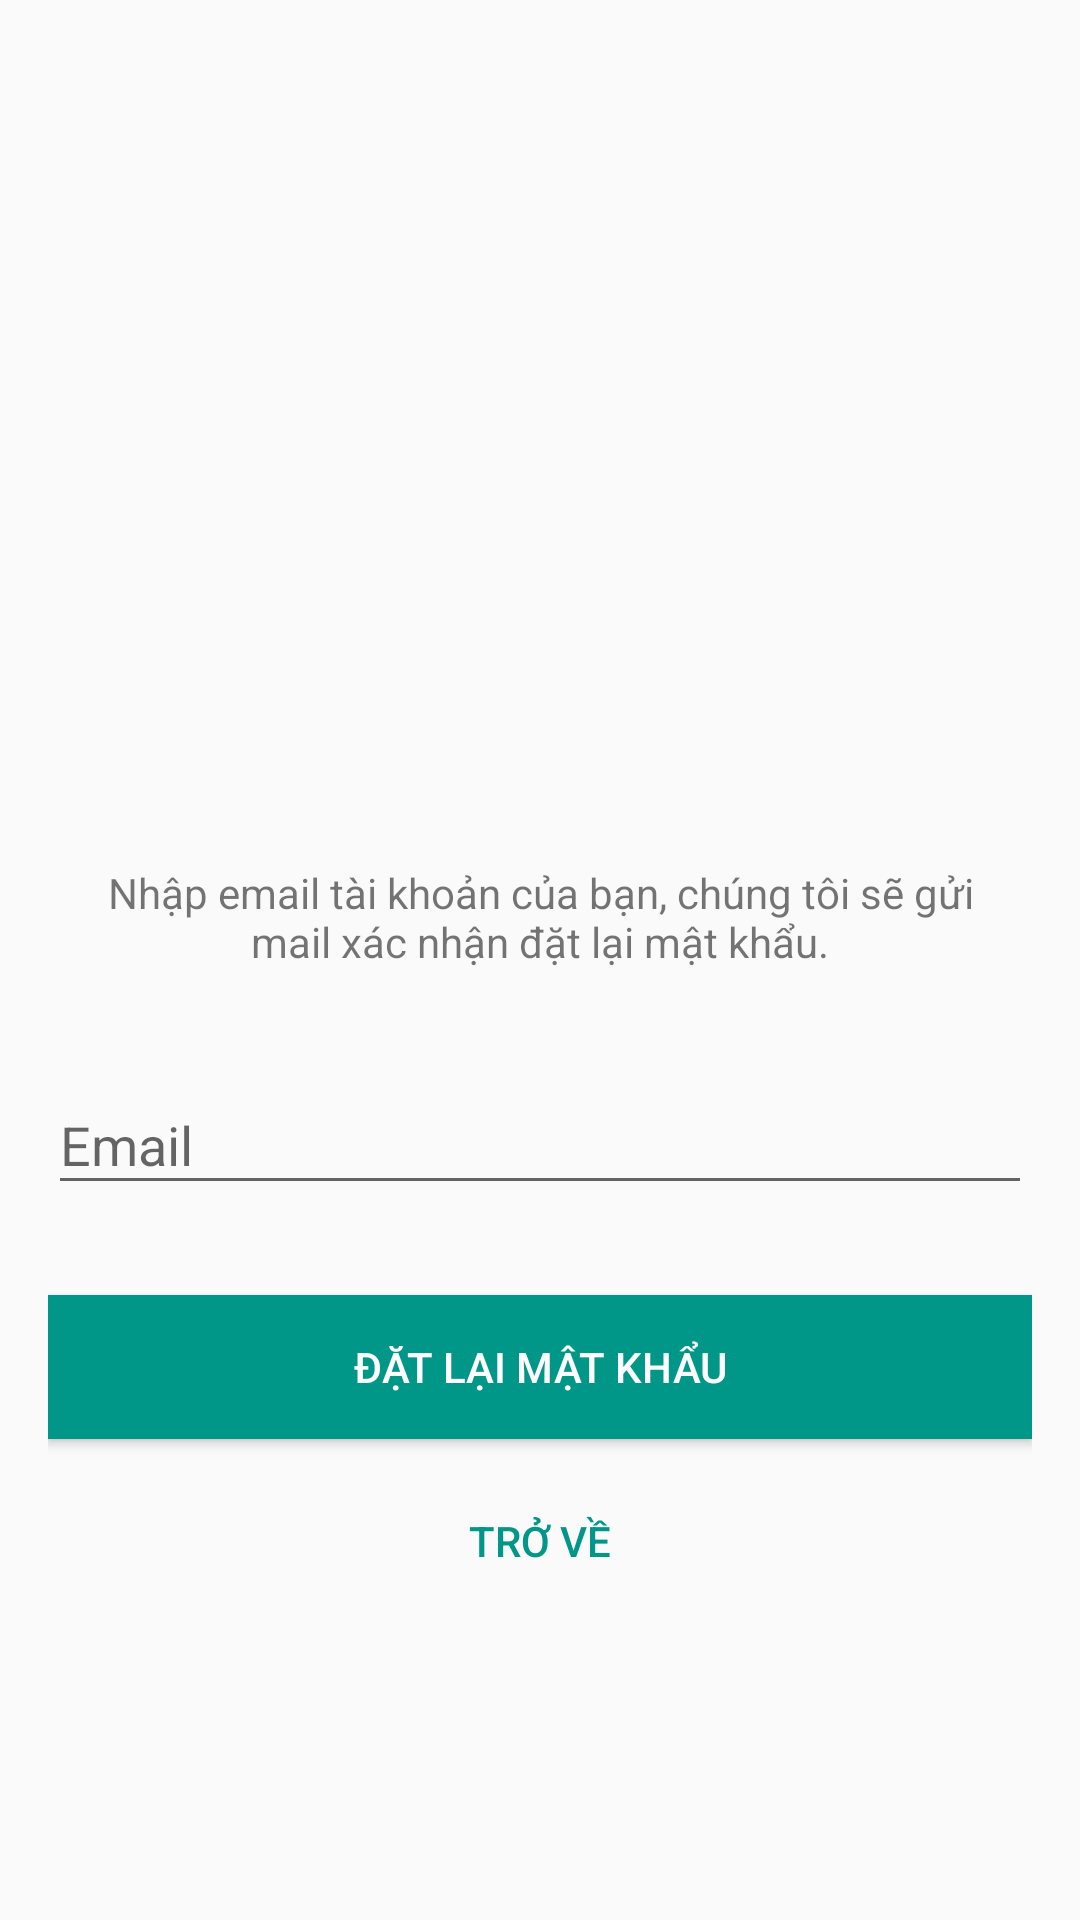

Produce the Android XML layout that renders to this screen, including the resource entries it uses.
<!-- AndroidManifest.xml: application theme AppTheme -->
<!-- res/layout/activity_reset_password.xml -->
<?xml version="1.0" encoding="utf-8"?>
<ScrollView
    xmlns:android="http://schemas.android.com/apk/res/android"
    xmlns:tools="http://schemas.android.com/tools"
    android:layout_width="match_parent"
    android:layout_height="match_parent"
    android:layout_gravity="center"
    tools:context=".activities.LoginActivity">

    <LinearLayout
        android:layout_width="fill_parent"
        android:layout_height="wrap_content"
        android:layout_gravity="center"
        android:layout_marginTop="30dp"
        android:gravity="center"
        android:orientation="vertical"
        android:padding="@dimen/activity_horizontal_margin">


        <ImageView
            android:layout_width="@dimen/logo_w_h"
            android:layout_height="@dimen/logo_w_h"
            android:layout_gravity="center_horizontal"
            android:layout_marginBottom="10dp"
            android:src="@mipmap/ic_launcher_large"/>



        <TextView
            android:layout_width="wrap_content"
            android:layout_height="wrap_content"
            android:layout_marginBottom="10dp"
            android:gravity="center_horizontal"
            android:padding="@dimen/activity_horizontal_margin"
            android:text="@string/forgot_password_msg"
            android:textSize="14dp"/>

        <android.support.design.widget.TextInputLayout
            android:layout_width="match_parent"
            android:layout_height="wrap_content">

            <EditText
                android:id="@+id/email"
                android:layout_width="match_parent"
                android:layout_height="wrap_content"
                android:layout_marginBottom="10dp"
                android:layout_marginTop="20dp"
                android:hint="@string/email"
                android:inputType="textEmailAddress"/>
        </android.support.design.widget.TextInputLayout>

        

        <Button
            android:id="@+id/btn_reset_password"
            android:layout_width="fill_parent"
            android:layout_height="wrap_content"
            android:layout_marginTop="20dip"
            android:background="@color/colorAccent"
            android:text="@string/btn_reset_password"
            android:textColor="@android:color/white"/>

        <Button
            android:id="@+id/btn_back"
            android:layout_width="wrap_content"
            android:layout_height="wrap_content"
            android:layout_marginTop="10dp"
            android:background="@null"
            android:text="@string/btn_back"
            android:textColor="@color/colorAccent"/>

    </LinearLayout>


</ScrollView>
<!-- resources referenced by this layout -->
<resources>
  <color name="colorAccent">#ff009688</color>
  <dimen name="activity_horizontal_margin">16dp</dimen>
  <dimen name="logo_w_h">100dp</dimen>
  <string name="btn_back">Trở về</string>
  <string name="btn_reset_password">Đặt lại mật khẩu</string>
  <string name="email">Email</string>
  <string name="forgot_password_msg">Nhập email tài khoản của bạn, chúng tôi sẽ gửi mail xác nhận đặt lại mật khẩu.</string>
  <style name="AppTheme" parent="Theme.AppCompat.Light.DarkActionBar" />
</resources>
